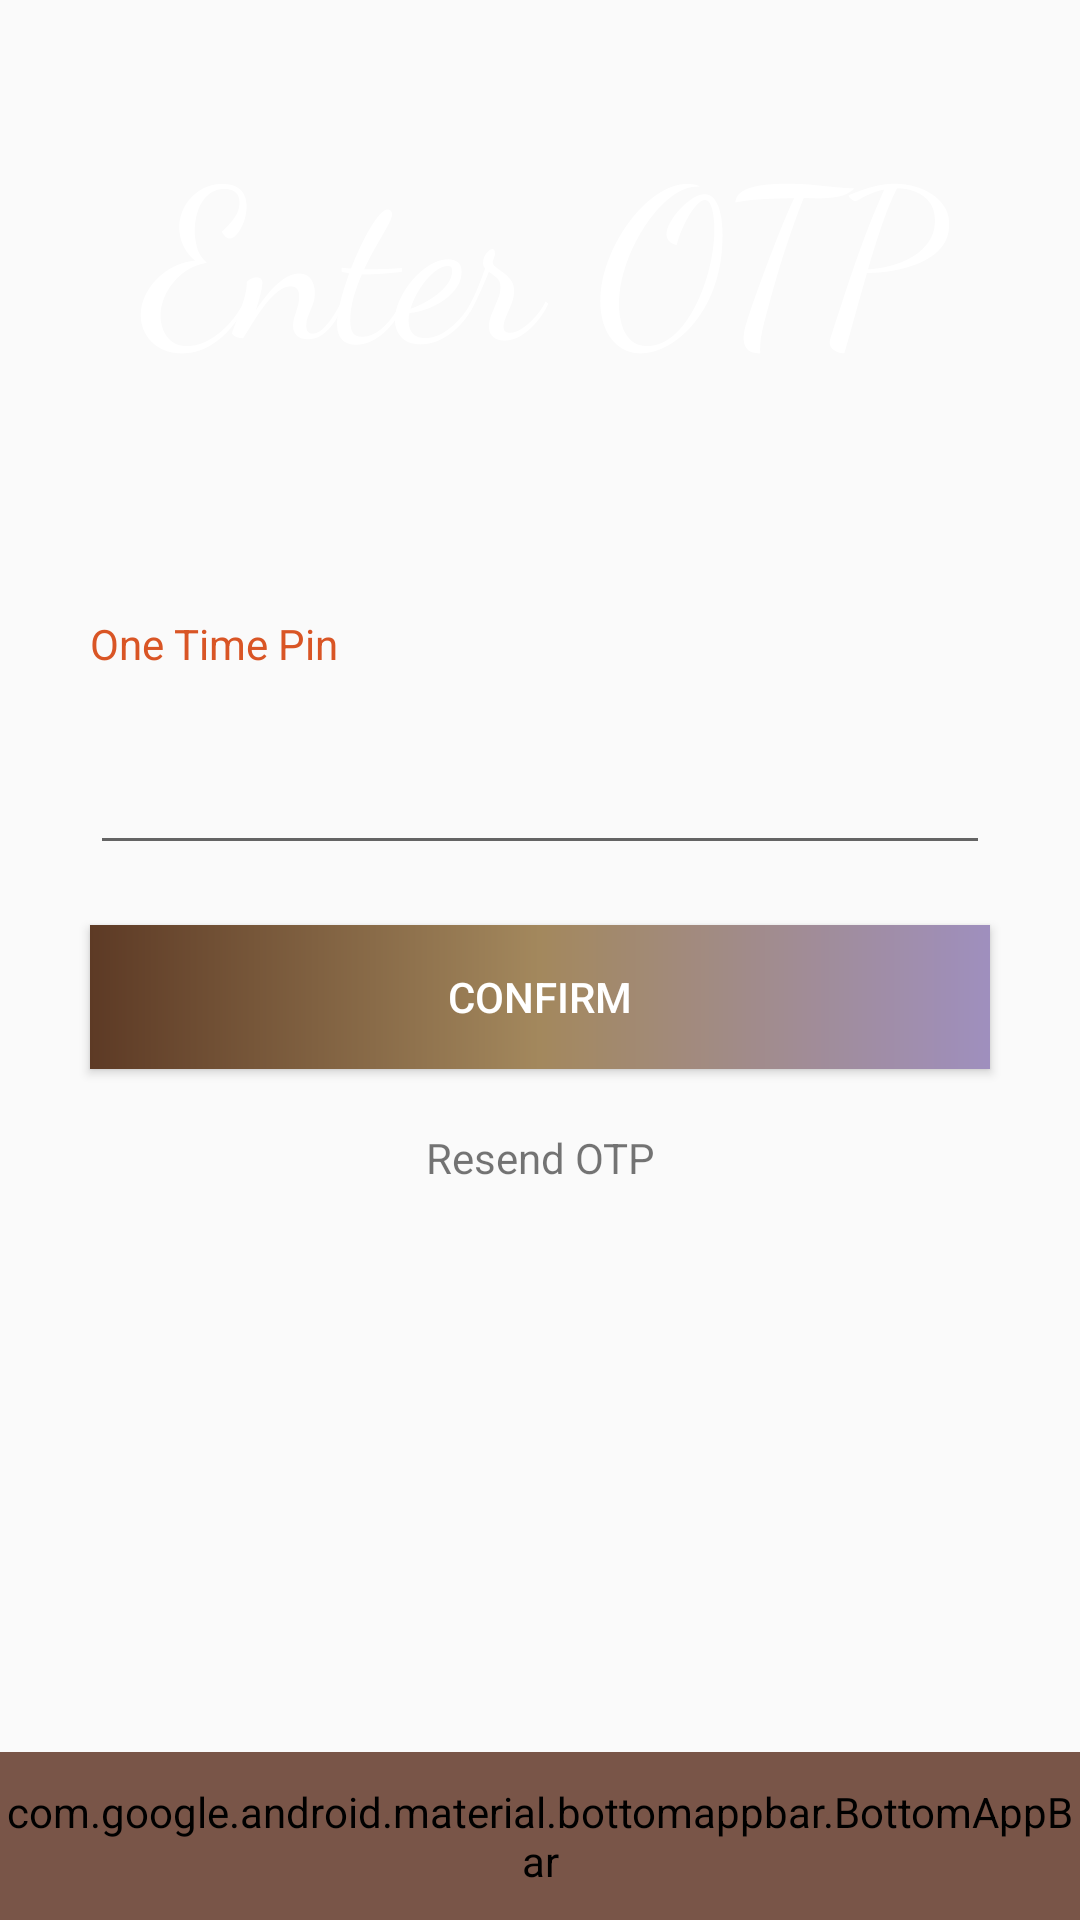

Layout XML and referenced resources for this Android screen:
<!-- AndroidManifest.xml: activity theme AppTheme.NoActionBar -->
<!-- res/layout/activity_otp.xml -->
<?xml version="1.0" encoding="utf-8"?>
<LinearLayout xmlns:android="http://schemas.android.com/apk/res/android"
    xmlns:app="http://schemas.android.com/apk/res-auto"
    xmlns:tools="http://schemas.android.com/tools"
    android:orientation="vertical"
    android:layout_width="match_parent"
    android:layout_height="match_parent"
    tools:context=".OtpActivity">


    <TextView
        android:layout_width="match_parent"
        android:layout_height="180dp"
        android:text="@string/enter_otp"
        android:paddingVertical="35dp"
        android:textAlignment="center"
        android:textSize="70sp"
        android:fontFamily="cursive"
        android:textColor="#ffffff"
        android:layout_marginBottom="25dp"
        android:background="@drawable/image_1"
        />


    <TextView
        android:layout_width="match_parent"
        android:layout_marginHorizontal="30dp"
        android:layout_height="wrap_content"
        android:text="One Time Pin"
        android:textColor="#D95525"
        />
    <EditText
        android:layout_width="match_parent"
        android:layout_height="wrap_content"
        android:inputType="number"
        android:paddingHorizontal="12dp"
        android:paddingVertical="20dp"
        android:layout_marginHorizontal="30dp"
        />

    <Button
        android:layout_width="match_parent"
        android:layout_height="wrap_content"
        android:text="@string/otp_btn_confirm"
        android:layout_marginHorizontal="30dp"
        android:layout_marginVertical="20dp"
        android:background="@drawable/button_bg"
        android:textColor="#ffffff"
        android:onClick="launchHomeActivity"
        />
    <TextView
        android:layout_width="match_parent"
        android:layout_height="wrap_content"
        android:text="@string/otp_resend"
        android:layout_marginHorizontal="30dp"
        android:textAlignment="center"

        />
    <include
        layout="@layout/bar"/>
</LinearLayout>
<!-- res/layout/bar.xml (included above) -->
<androidx.coordinatorlayout.widget.CoordinatorLayout
    xmlns:android="http://schemas.android.com/apk/res/android"
    xmlns:app="http://schemas.android.com/apk/res-auto"
    android:layout_width="match_parent"
    android:layout_height="match_parent"
    android:orientation="vertical"
    android:theme="@style/Widget.MaterialComponents.BottomAppBar"
    >

    

    <com.google.android.material.bottomappbar.BottomAppBar
        android:id="@+id/bar"
        android:layout_width="match_parent"
        android:layout_height="?attr/actionBarSize"
        android:layout_gravity="bottom"
        app:backgroundTint="@color/primaryColor"
        app:navigationIcon="@drawable/ic_glyph_solid_arrow_left"
        >
        <TextView
            android:layout_width="wrap_content"
            android:layout_height="wrap_content"
            android:text="@string/app_name"
            android:layout_gravity="center"
            android:id="@+id/toolbar_title"
            android:textAppearance="?android:textAppearanceLarge"
            android:layout_marginTop="14dp"
            />
    </com.google.android.material.bottomappbar.BottomAppBar>

</androidx.coordinatorlayout.widget.CoordinatorLayout>
<!-- resources referenced by this layout -->
<resources>
  <color name="primaryColor">#795548</color>
  <!-- drawable button_bg (drawable) -->
  <?xml version="1.0" encoding="utf-8"?>
  <shape xmlns:android="http://schemas.android.com/apk/res/android"
      android:shape="rectangle">
      
      <gradient
          android:startColor="#9F8FBE"
          android:centerColor="#A3885D"
          android:endColor="#5D3A25"
          android:angle="180" />
  </shape>
  <string name="app_name">Ems</string>
  <string name="enter_otp">Enter OTP</string>
  <string name="otp_btn_confirm">Confirm</string>
  <string name="otp_resend">Resend OTP</string>
  <style name="AppTheme.NoActionBar">
          <item name="windowActionBar">false</item>
          <item name="windowNoTitle">true</item>
      </style>
</resources>
